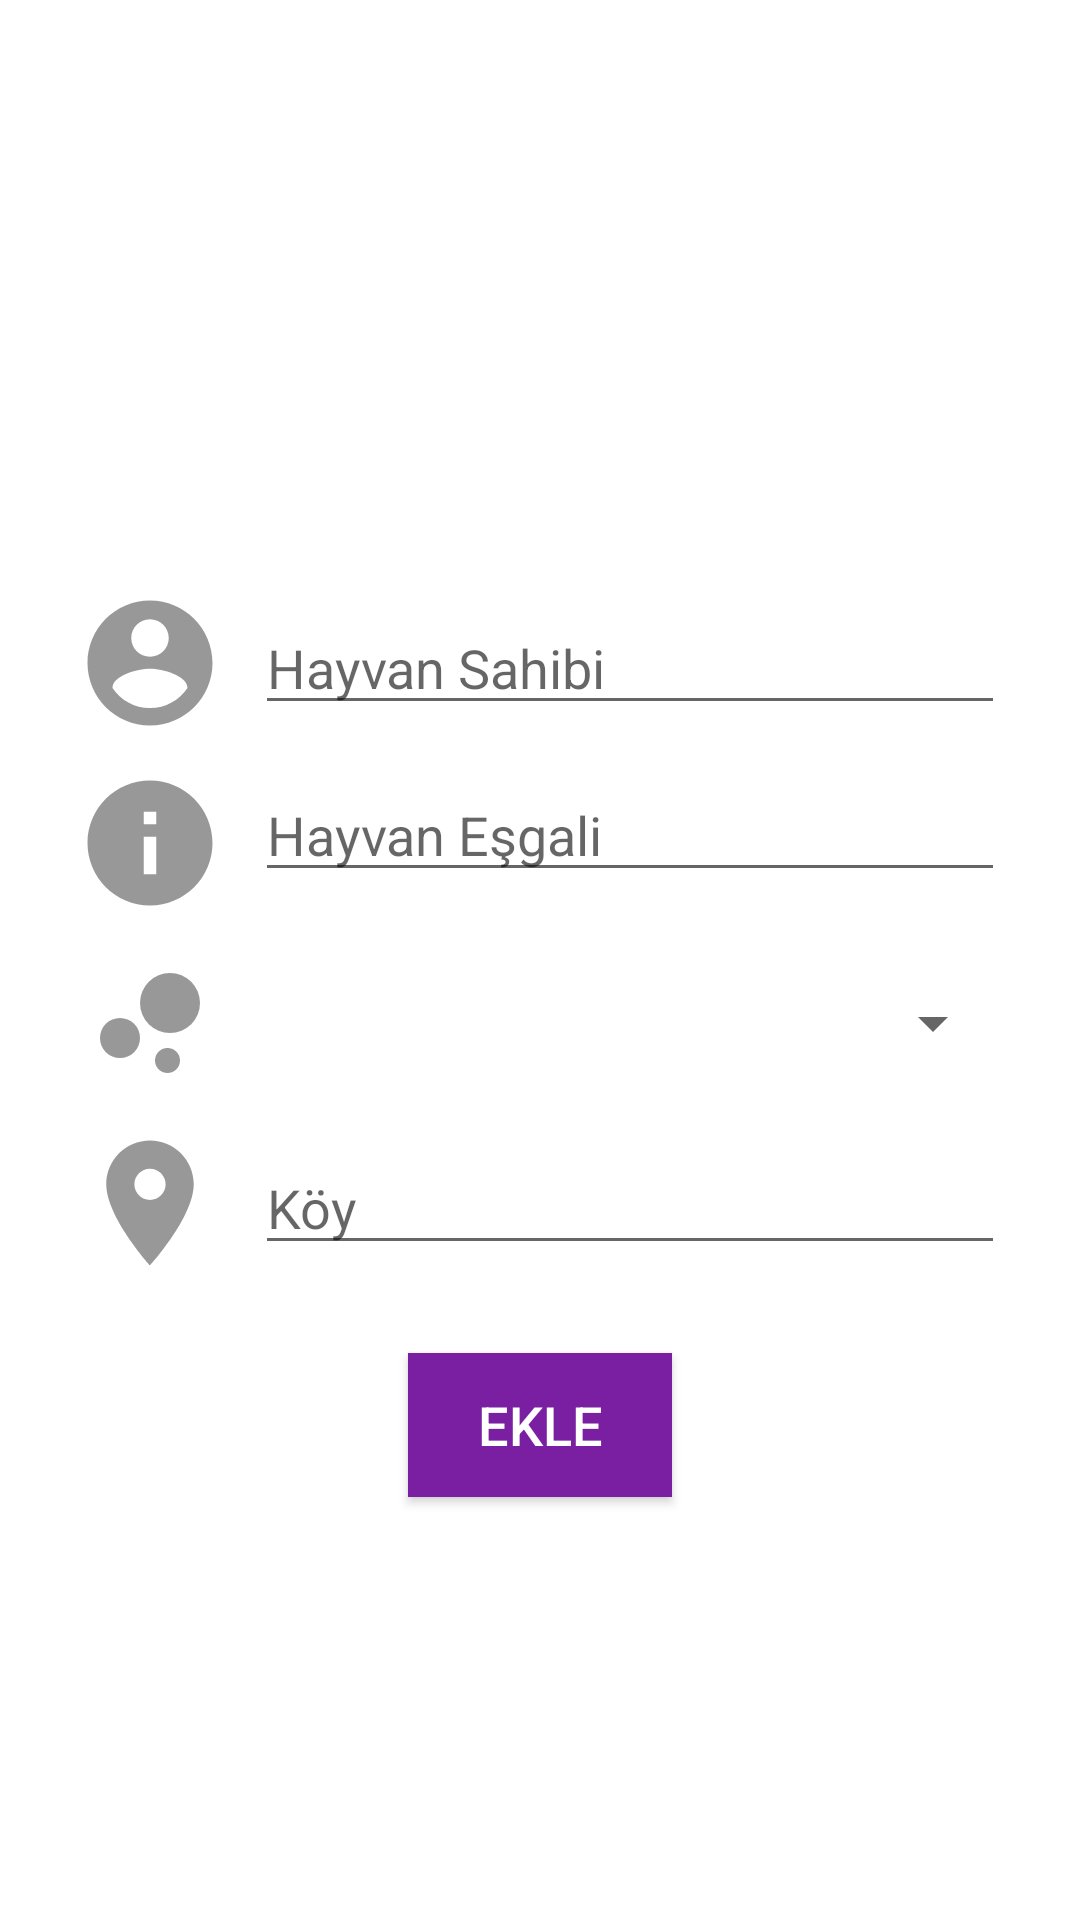

Here is an Android app screen rendered from its layout file. Give the layout XML and the strings, colors and styles it references.
<!-- AndroidManifest.xml: application theme NoActionBarTheme -->
<!-- res/layout/activity_yeni_hayvan.xml -->
<?xml version="1.0" encoding="utf-8"?>
<LinearLayout xmlns:android="http://schemas.android.com/apk/res/android"
    xmlns:app="http://schemas.android.com/apk/res-auto"
    xmlns:tools="http://schemas.android.com/tools"
    android:layout_width="match_parent"
    android:layout_height="match_parent"
    tools:context=".hayvan.YeniHayvan"
    android:orientation="vertical"
    android:gravity="center"
    android:padding="20dp"
    android:background="#FFFFFF">

    <Button
        android:id="@+id/cb"
        android:layout_width="50dp"
        android:layout_height="50dp"
        android:background="@drawable/ic_date_range_black_24dp" />

    <TableLayout
        android:layout_width="match_parent"
        android:layout_height="wrap_content">

        <TableRow
            android:layout_width="wrap_content"
            android:layout_height="wrap_content"
            android:layout_margin="5dp"
            android:gravity="center">

            <ImageView
                android:id="@+id/sahip_imgview2"
                android:layout_width="50dp"
                android:layout_height="50dp"
                app:srcCompat="@drawable/ic_account_circle_black_24dp"
                android:contentDescription="@string/sahip" />

            <EditText
                android:id="@+id/sahipet"
                android:layout_width="250dp"
                android:layout_height="wrap_content"
                android:layout_marginStart="10dp"
                android:hint="@string/sahip"
                android:inputType="textCapSentences"
                android:importantForAutofill="no" />

        </TableRow>

        <TableRow
            android:layout_width="match_parent"
            android:layout_height="match_parent"
            android:layout_margin="5dp"
            android:gravity="center_horizontal">

            <ImageView
                android:id="@+id/esgal_imgview2"
                android:layout_width="50dp"
                android:layout_height="50dp"
                app:srcCompat="@drawable/ic_info_black_24dp"
                android:contentDescription="@string/esgal" />

            <EditText
                android:id="@+id/esgalet"
                android:layout_width="250dp"
                android:layout_height="wrap_content"
                android:layout_marginStart="10dp"
                android:gravity="start|top"
                android:hint="@string/esgal"
                android:inputType="textCapSentences"
                android:lines="5"
                android:importantForAutofill="no" />

        </TableRow>

        <TableRow
            android:layout_width="match_parent"
            android:layout_height="match_parent"
            android:layout_margin="5dp"
            android:gravity="center">

            <ImageView
                android:id="@+id/tohum_imgview2"
                android:layout_width="50dp"
                android:layout_height="50dp"
                app:srcCompat="@drawable/ic_bubble_chart_black_24dp"
                android:contentDescription="@string/tohum" />

            <Spinner
                android:id="@+id/spinner"
                android:layout_marginStart="5dp"
                android:layout_width="250dp"
                android:layout_height="wrap_content" />

        </TableRow>

        <TableRow
            android:layout_width="wrap_content"
            android:layout_height="wrap_content"
            android:layout_margin="5dp"
            android:gravity="center">

            <ImageView
                android:id="@+id/koy_imgview2"
                android:layout_width="50dp"
                android:layout_height="50dp"
                app:srcCompat="@drawable/ic_location_on_black_24dp"
                android:contentDescription="@string/koy" />

            <EditText
                android:id="@+id/koyet"
                android:layout_width="250dp"
                android:layout_height="wrap_content"
                android:layout_marginStart="10dp"
                android:hint="@string/koy"
                android:inputType="textCapSentences"
                android:importantForAutofill="no" />

        </TableRow>

    </TableLayout>

    <Button
        android:id="@+id/kaydet"
        android:layout_width="wrap_content"
        android:layout_height="wrap_content"
        android:layout_marginTop="20dp"
        android:background="#7B1FA2"
        android:paddingLeft="15dp"
        android:paddingTop="10dp"
        android:paddingRight="15dp"
        android:paddingBottom="10dp"
        android:text="@string/button_ekle"
        android:textColor="@android:color/white"
        android:textSize="18sp"
        app:icon="@drawable/ic_add_black_24dp" />

</LinearLayout>
<!-- resources referenced by this layout -->
<resources>
  <!-- drawable ic_account_circle_black_24dp (drawable) -->
  <vector android:alpha="0.4" android:height="24dp"
      android:viewportHeight="24.0" android:viewportWidth="24.0"
      android:width="24dp" xmlns:android="http://schemas.android.com/apk/res/android">
      <path android:fillColor="#FF000000" android:pathData="M12,2C6.48,2 2,6.48 2,12s4.48,10 10,10 10,-4.48 10,-10S17.52,2 12,2zM12,5c1.66,0 3,1.34 3,3s-1.34,3 -3,3 -3,-1.34 -3,-3 1.34,-3 3,-3zM12,19.2c-2.5,0 -4.71,-1.28 -6,-3.22 0.03,-1.99 4,-3.08 6,-3.08 1.99,0 5.97,1.09 6,3.08 -1.29,1.94 -3.5,3.22 -6,3.22z"/>
  </vector>
  <!-- drawable ic_bubble_chart_black_24dp (drawable) -->
  <vector android:alpha="0.4" android:height="24dp"
      android:viewportHeight="24.0" android:viewportWidth="24.0"
      android:width="24dp" xmlns:android="http://schemas.android.com/apk/res/android">
      <path android:fillColor="#FF000000" android:pathData="M7.2,14.4m-3.2,0a3.2,3.2 0,1 1,6.4 0a3.2,3.2 0,1 1,-6.4 0"/>
      <path android:fillColor="#FF000000" android:pathData="M14.8,18m-2,0a2,2 0,1 1,4 0a2,2 0,1 1,-4 0"/>
      <path android:fillColor="#FF000000" android:pathData="M15.2,8.8m-4.8,0a4.8,4.8 0,1 1,9.6 0a4.8,4.8 0,1 1,-9.6 0"/>
  </vector>
  <!-- drawable ic_info_black_24dp (drawable) -->
  <vector android:alpha="0.4" android:height="24dp"
      android:viewportHeight="24.0" android:viewportWidth="24.0"
      android:width="24dp" xmlns:android="http://schemas.android.com/apk/res/android">
      <path android:fillColor="#FF000000" android:pathData="M12,2C6.48,2 2,6.48 2,12s4.48,10 10,10 10,-4.48 10,-10S17.52,2 12,2zM13,17h-2v-6h2v6zM13,9h-2L11,7h2v2z"/>
  </vector>
  <!-- drawable ic_location_on_black_24dp (drawable) -->
  <vector android:alpha="0.4" android:height="24dp"
      android:viewportHeight="24.0" android:viewportWidth="24.0"
      android:width="24dp" xmlns:android="http://schemas.android.com/apk/res/android">
      <path android:fillColor="#FF000000" android:pathData="M12,2C8.13,2 5,5.13 5,9c0,5.25 7,13 7,13s7,-7.75 7,-13c0,-3.87 -3.13,-7 -7,-7zM12,11.5c-1.38,0 -2.5,-1.12 -2.5,-2.5s1.12,-2.5 2.5,-2.5 2.5,1.12 2.5,2.5 -1.12,2.5 -2.5,2.5z"/>
  </vector>
  <string name="button_ekle">EKLE</string>
  <string name="esgal">Hayvan Eşgali</string>
  <string name="koy">Köy</string>
  <string name="sahip">Hayvan Sahibi</string>
  <string name="tohum">Atılan Tohum</string>
  <style name="NoActionBarTheme" parent="Theme.AppCompat.Light.NoActionBar">
          <item name="colorPrimary">@color/colorPrimary</item>
          <item name="colorPrimaryDark">@color/colorPrimaryDark</item>
          <item name="colorAccent">@color/colorAccent</item>
      </style>
  <color name="colorPrimary">#0d47a1</color>
  <color name="colorPrimaryDark">#fafafa</color>
  <color name="colorAccent">#0d47a1</color>
</resources>
